Labelled photos from "images", an image-classification folder in mythilim2909-max/coral-bleaching-classification. The possible labels are: bleached, healthy.

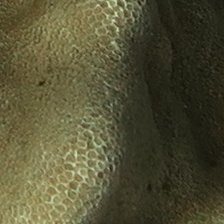
Label: healthy

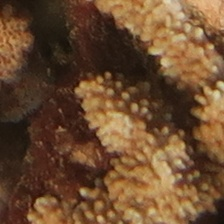
Label: healthy

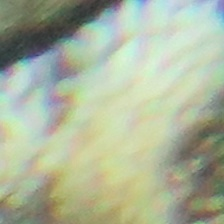
Label: bleached

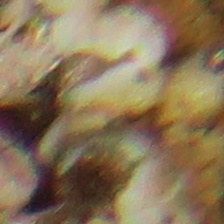
Label: bleached

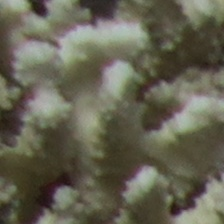
Label: bleached

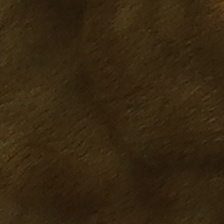
Label: healthy
